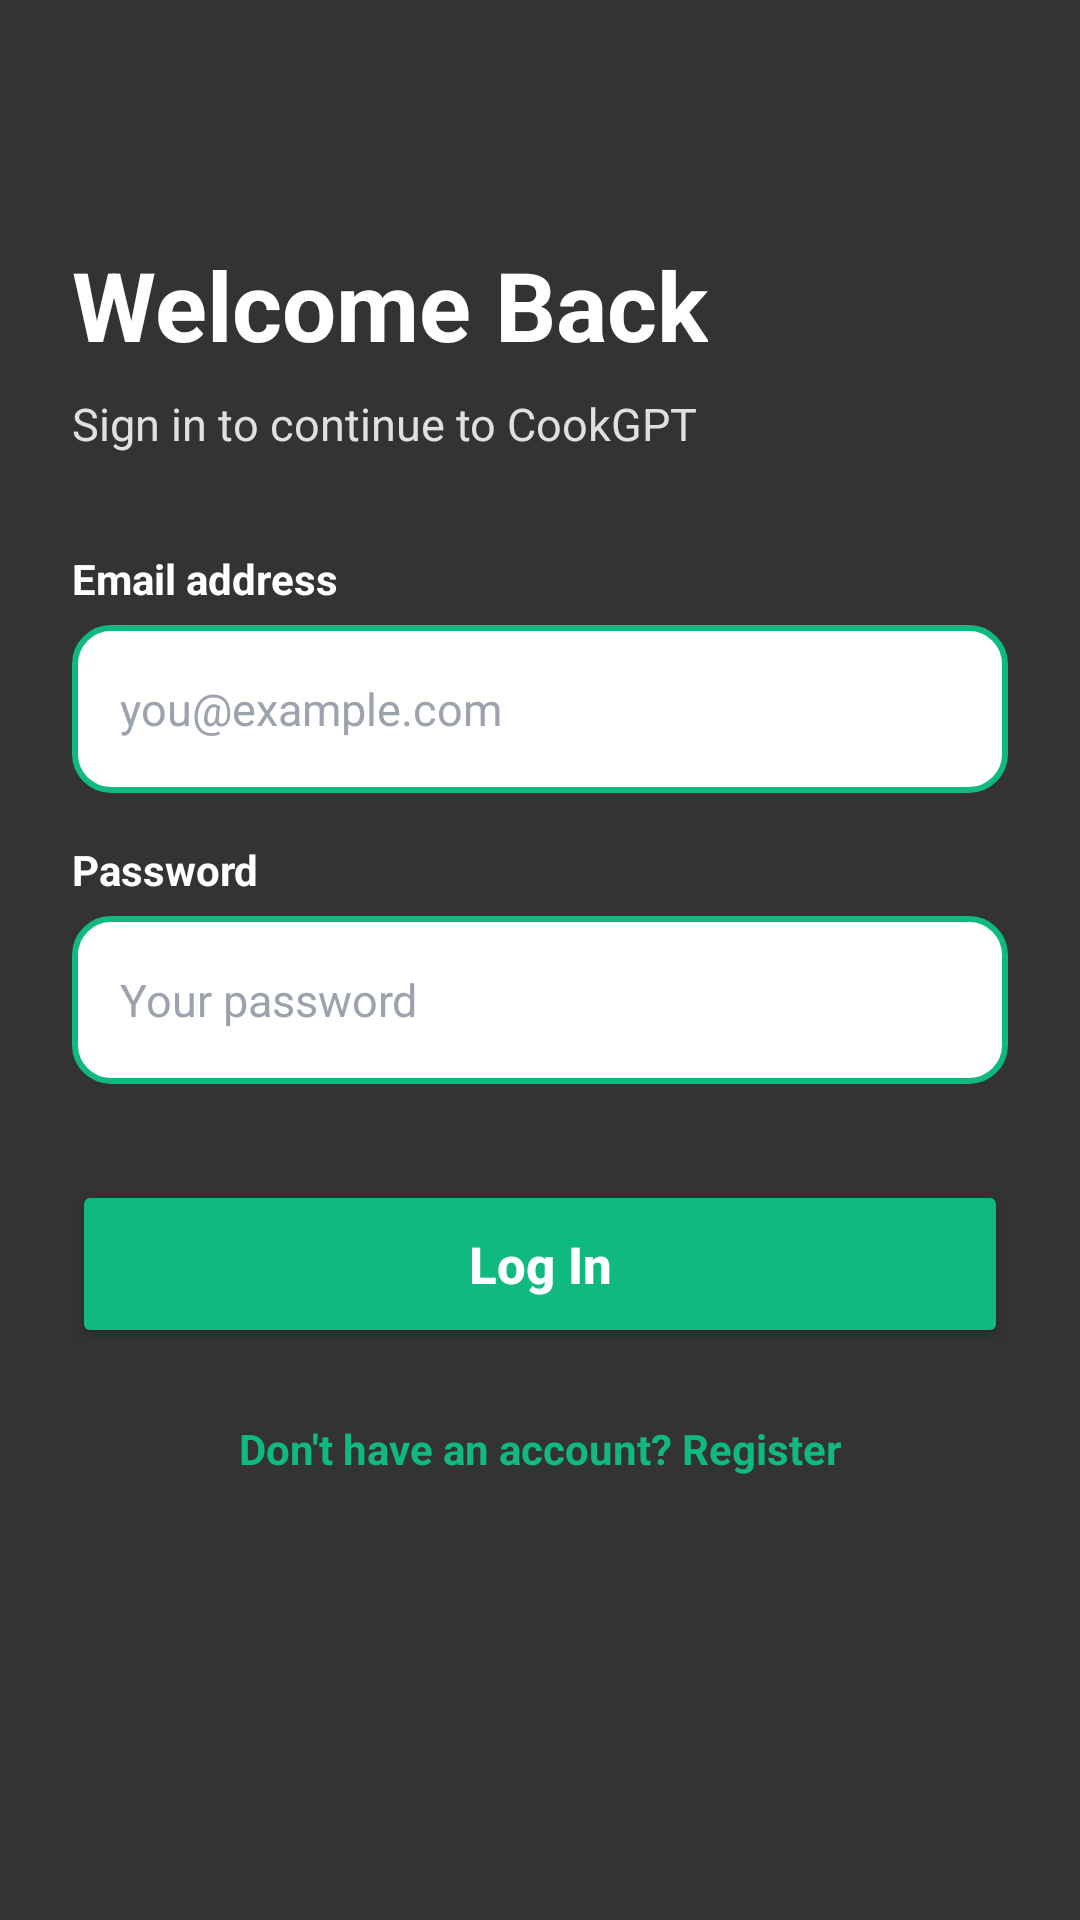

Produce the Android XML layout that renders to this screen, including the resource entries it uses.
<!-- AndroidManifest.xml: application theme Theme.Cookgpt -->
<!-- res/layout/activity_login.xml -->
<?xml version="1.0" encoding="utf-8"?>
<FrameLayout xmlns:android="http://schemas.android.com/apk/res/android"
    xmlns:app="http://schemas.android.com/apk/res-auto"
    xmlns:tools="http://schemas.android.com/tools"
    android:layout_width="match_parent"
    android:layout_height="match_parent"
    tools:context=".LoginActivity">

    <VideoView
        android:id="@+id/videoViewBg"
        android:layout_width="match_parent"
        android:layout_height="match_parent" />

    <View
        android:layout_width="match_parent"
        android:layout_height="match_parent"
        android:background="#99000000" />

    <ScrollView
        android:layout_width="match_parent"
        android:layout_height="match_parent"
        android:fillViewport="true">

        <LinearLayout
            android:layout_width="match_parent"
            android:layout_height="wrap_content"
            android:orientation="vertical"
            android:padding="24dp">

            <TextView
                android:layout_width="wrap_content"
                android:layout_height="wrap_content"
                android:layout_marginTop="56dp"
                android:text="Welcome Back"
                android:textColor="#FFFFFF"
                android:textSize="32sp"
                android:textStyle="bold" />

            <TextView
                android:layout_width="wrap_content"
                android:layout_height="wrap_content"
                android:layout_marginTop="8dp"
                android:layout_marginBottom="32dp"
                android:text="Sign in to continue to CookGPT"
                android:textColor="#E0E0E0"
                android:textSize="15sp" />

            
            <TextView
                android:layout_width="wrap_content"
                android:layout_height="wrap_content"
                android:layout_marginBottom="6dp"
                android:text="Email address"
                android:textColor="#FFFFFF"
                android:textSize="14sp"
                android:textStyle="bold" />

            <EditText
                android:id="@+id/etEmail"
                android:layout_width="match_parent"
                android:layout_height="56dp"
                android:layout_marginBottom="16dp"
                android:background="@drawable/edit_text_bg"
                android:hint="you@example.com"
                android:inputType="textEmailAddress"
                android:paddingStart="16dp"
                android:paddingEnd="16dp"
                android:singleLine="true"
                android:textColor="#1A1A1A"
                android:textColorHint="#9CA3AF"
                android:textSize="15sp" />

            
            <TextView
                android:layout_width="wrap_content"
                android:layout_height="wrap_content"
                android:layout_marginBottom="6dp"
                android:text="Password"
                android:textColor="#FFFFFF"
                android:textSize="14sp"
                android:textStyle="bold" />

            <EditText
                android:id="@+id/etPassword"
                android:layout_width="match_parent"
                android:layout_height="56dp"
                android:layout_marginBottom="32dp"
                android:background="@drawable/edit_text_bg"
                android:hint="Your password"
                android:inputType="textPassword"
                android:paddingStart="16dp"
                android:paddingEnd="16dp"
                android:singleLine="true"
                android:textColor="#1A1A1A"
                android:textColorHint="#9CA3AF"
                android:textSize="15sp" />

            
            <Button
                android:id="@+id/btnLogin"
                android:layout_width="match_parent"
                android:layout_height="56dp"
                android:backgroundTint="@color/bg_green"
                android:text="Log In"
                android:textAllCaps="false"
                android:textColor="#FFFFFF"
                android:textSize="17sp"
                android:textStyle="bold"
                app:cornerRadius="12dp" />

            
            <ProgressBar
                android:id="@+id/progressBar"
                android:layout_width="wrap_content"
                android:layout_height="wrap_content"
                android:layout_gravity="center"
                android:layout_marginTop="16dp"
                android:visibility="gone" />

            
            <TextView
                android:id="@+id/tvStatus"
                android:layout_width="wrap_content"
                android:layout_height="wrap_content"
                android:layout_gravity="center"
                android:layout_marginTop="8dp"
                android:text="Restoring your data…"
                android:textColor="#E0E0E0"
                android:textSize="13sp"
                android:visibility="gone" />

            
            <TextView
                android:id="@+id/tvRegister"
                android:layout_width="wrap_content"
                android:layout_height="wrap_content"
                android:layout_gravity="center"
                android:layout_marginTop="24dp"
                android:clickable="true"
                android:focusable="true"
                android:text="Don't have an account? Register"
                android:textColor="@color/bg_green"
                android:textSize="14sp"
                android:textStyle="bold" />

        </LinearLayout>
    </ScrollView>
</FrameLayout>
<!-- resources referenced by this layout -->
<resources>
  <color name="bg_green">#10B981</color>
  <!-- drawable edit_text_bg (drawable) -->
  <?xml version="1.0" encoding="utf-8"?>
  <shape xmlns:android="http://schemas.android.com/apk/res/android">
      <solid android:color="@color/white" />
      <stroke android:width="2dp" android:color="@color/bg_green" />
      <corners android:radius="12dp" />
  </shape>
  <style name="Theme.Cookgpt" parent="Base.Theme.Cookgpt" />
  <color name="white">#FFFFFFFF</color>
  <style name="Base.Theme.Cookgpt" parent="Theme.Material3.DayNight.NoActionBar">
          
          
      </style>
</resources>
